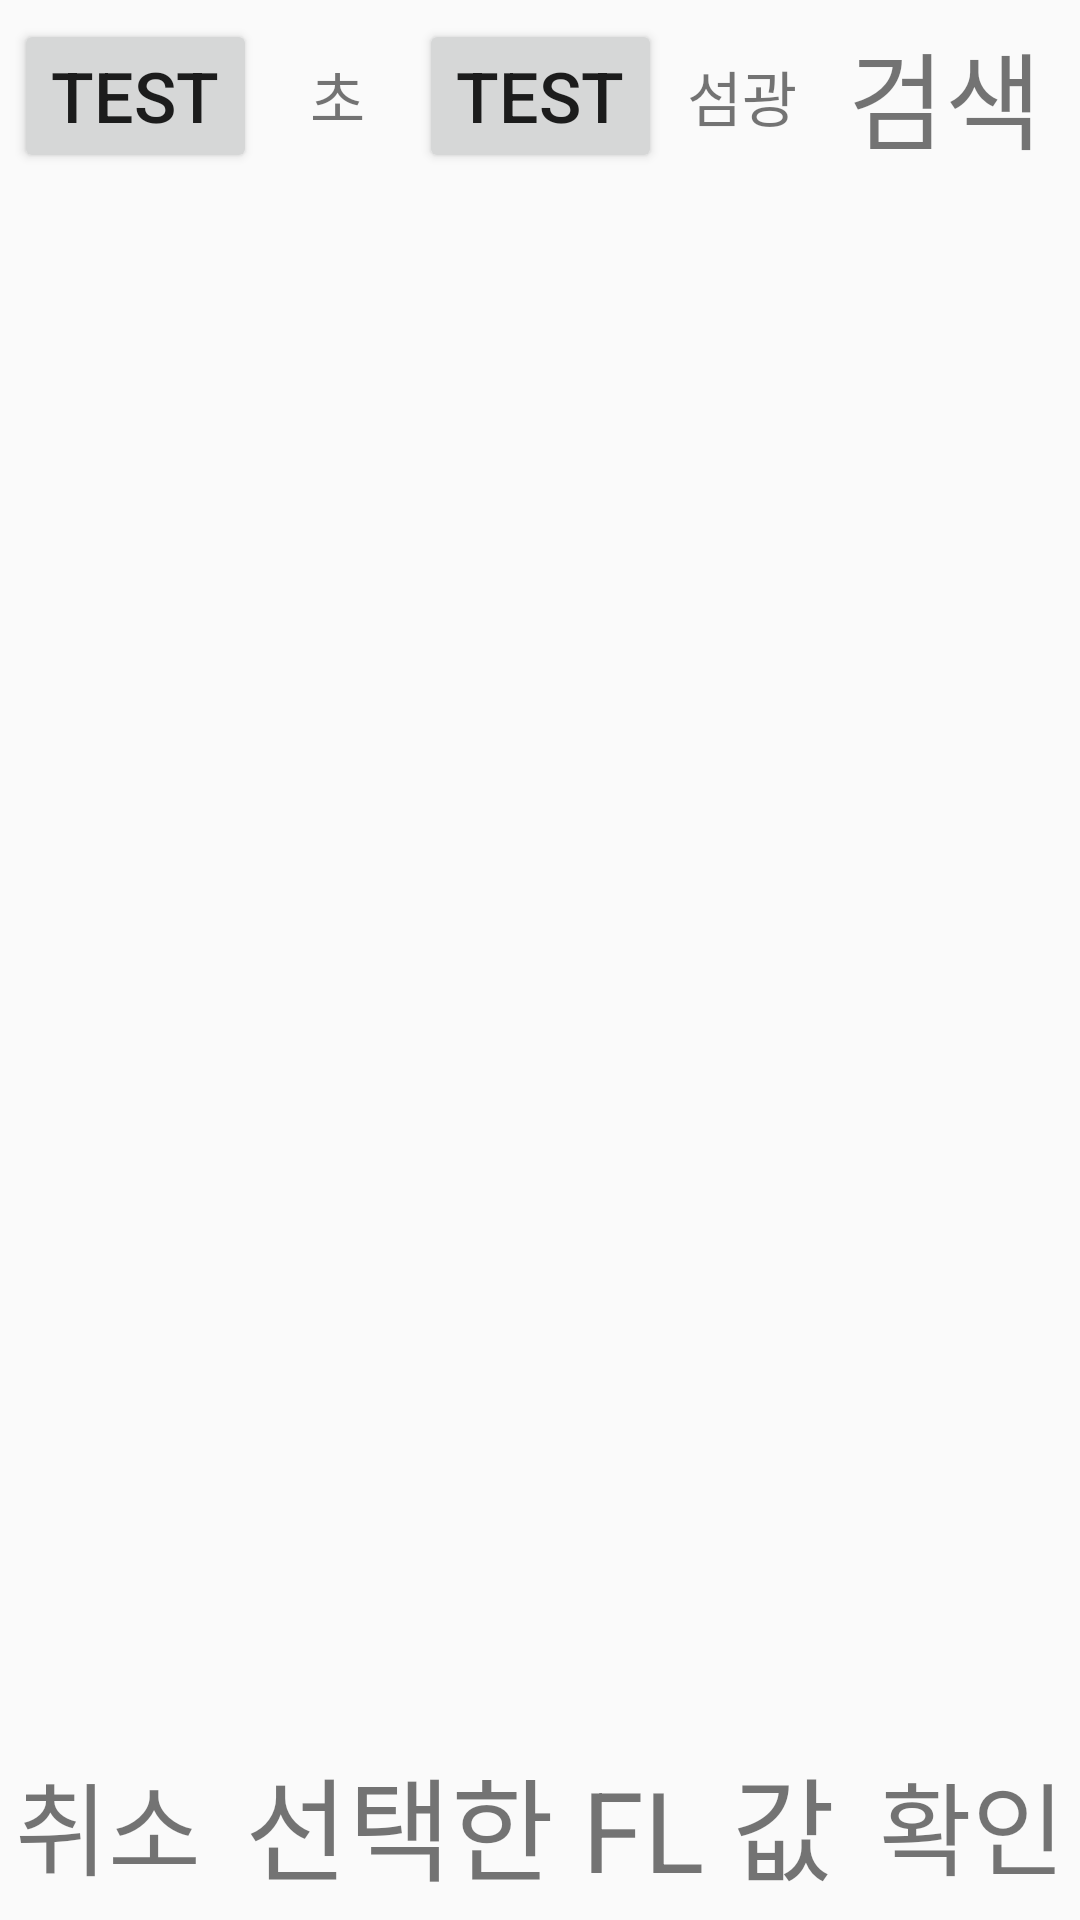

Produce the Android XML layout that renders to this screen, including the resource entries it uses.
<!-- AndroidManifest.xml: application theme Theme.Bluetooth -->
<!-- res/layout/ble_fragment_setting_dialog.xml -->
<LinearLayout xmlns:android="http://schemas.android.com/apk/res/android"
    xmlns:app="http://schemas.android.com/apk/res-auto"
    xmlns:tools="http://schemas.android.com/tools"
    android:id="@+id/edit_name"
    android:layout_width="match_parent"
    android:layout_height="match_parent"
    android:layout_gravity="center"
    android:orientation="vertical">

    <LinearLayout
        android:layout_width="match_parent"
        android:layout_height="0dp"
        android:layout_weight="1"
        android:orientation="horizontal">

        <androidx.constraintlayout.widget.ConstraintLayout
            android:layout_width="0dp"
            android:layout_height="match_parent"
            android:layout_weight="2">

            <Button
                android:id="@+id/btn_dialog_setting_second"
                android:layout_width="0dp"
                android:layout_height="0dp"
                android:autoSizeTextType="uniform"
                android:text="Test"
                app:layout_constraintBottom_toBottomOf="parent"
                app:layout_constraintHeight_percent="0.8"
                app:layout_constraintLeft_toLeftOf="parent"
                app:layout_constraintRight_toRightOf="parent"
                app:layout_constraintTop_toTopOf="parent"
                app:layout_constraintWidth_percent="0.9" />

        </androidx.constraintlayout.widget.ConstraintLayout>

        <LinearLayout
            android:layout_width="0dp"
            android:layout_height="match_parent"
            android:layout_weight="1">

            <TextView
                android:layout_width="match_parent"
                android:layout_height="match_parent"
                android:autoSizeTextType="uniform"
                android:autoSizeMaxTextSize="20dp"
                android:gravity="center"
                android:text="@string/dialog_setting_second" />

        </LinearLayout>

        <androidx.constraintlayout.widget.ConstraintLayout
            android:layout_width="0dp"
            android:layout_height="match_parent"
            android:layout_weight="2">

            <Button
                android:id="@+id/btn_dialog_setting_FL"
                android:layout_width="0dp"
                android:layout_height="0dp"
                android:autoSizeTextType="uniform"
                android:text="Test"
                app:layout_constraintBottom_toBottomOf="parent"
                app:layout_constraintHeight_percent="0.8"
                app:layout_constraintLeft_toLeftOf="parent"
                app:layout_constraintRight_toRightOf="parent"
                app:layout_constraintTop_toTopOf="parent"
                app:layout_constraintWidth_percent="0.9" />

        </androidx.constraintlayout.widget.ConstraintLayout>

        <LinearLayout
            android:layout_width="0dp"
            android:layout_height="match_parent"
            android:layout_weight="1">

            <TextView
                android:layout_width="match_parent"
                android:layout_height="match_parent"
                android:autoSizeTextType="uniform"
                android:autoSizeMaxTextSize="20dp"
                android:gravity="center"
                android:text="@string/dialog_setting_FL" />

        </LinearLayout>

        <LinearLayout
            android:id="@+id/ll_dialog_setting_search"
            android:layout_width="0dp"
            android:layout_height="match_parent"
            android:layout_weight="2">

            <TextView
                android:layout_width="match_parent"
                android:layout_height="match_parent"
                android:autoSizeTextType="uniform"
                android:autoSizeMaxTextSize="35dp"
                android:gravity="center"
                android:text="@string/dialog_setting_search" />

        </LinearLayout>


    </LinearLayout>

    <LinearLayout
        android:layout_width="match_parent"
        android:layout_height="0dp"
        android:layout_weight="8"
        android:orientation="horizontal">

        <FrameLayout
            android:id="@+id/fl_dialog_setting_fragmentSpace"
            android:layout_width="match_parent"
            android:layout_height="match_parent" />

    </LinearLayout>

    <LinearLayout
        android:layout_width="match_parent"
        android:layout_height="0dp"
        android:layout_weight="1"
        android:orientation="horizontal">

        <LinearLayout
            android:id="@+id/ll_dialog_setting_cancel"
            android:layout_width="0dp"
            android:layout_height="match_parent"
            android:layout_weight="1"
            android:padding="5dp">

            <TextView
                android:layout_width="match_parent"
                android:layout_height="match_parent"
                android:autoSizeTextType="uniform"
                android:gravity="center"
                android:text="@string/dialog_setting_cancel" />

        </LinearLayout>

        <LinearLayout
            android:layout_width="0dp"
            android:layout_height="match_parent"
            android:layout_weight="3"
            android:padding="5dp">

            <TextView
                android:id="@+id/tv_dialog_setting_selectFL"
                android:layout_width="match_parent"
                android:layout_height="match_parent"
                android:autoSizeTextType="uniform"
                android:gravity="center"
                android:text="선택한 FL 값" />

        </LinearLayout>

        <LinearLayout
            android:id="@+id/ll_dialog_setting_confirm"
            android:layout_width="0dp"
            android:layout_height="match_parent"
            android:layout_weight="1"
            android:padding="5dp">

            <TextView
                android:layout_width="match_parent"
                android:layout_height="match_parent"
                android:autoSizeTextType="uniform"
                android:gravity="center"
                android:text="@string/dialog_setting_confirm" />

        </LinearLayout>

    </LinearLayout>


</LinearLayout>
<!-- resources referenced by this layout -->
<resources>
  <string name="dialog_setting_FL">섬광</string>
  <string name="dialog_setting_cancel">취소</string>
  <string name="dialog_setting_confirm">확인</string>
  <string name="dialog_setting_search">검색</string>
  <string name="dialog_setting_second">초</string>
  <style name="Theme.Bluetooth" parent="Theme.AppCompat.Light.NoActionBar">
          <item name="actionMenuTextColor">@color/ble_toolbarmain</item>
  
          
          <item name="colorPrimary">@color/purple_500</item>
          <item name="colorPrimaryVariant">@color/MSL_Blue</item>
          <item name="colorOnPrimary">@color/white</item>
          
          <item name="colorSecondary">#C5F1ED</item>
          <item name="colorSecondaryVariant">@color/teal_700</item>
          <item name="colorOnSecondary">@color/black</item>
          
          <item name="android:statusBarColor" tools:targetApi="l">?attr/colorPrimaryVariant</item>
          
      </style>
  <color name="ble_toolbarmain">#051E4B</color>
  <color name="purple_500">#112EED</color>
  <color name="MSL_Blue">#495AA7</color>
  <color name="white">#FFFFFFFF</color>
  <color name="teal_700">#FF018786</color>
  <color name="black">#FF000000</color>
</resources>
